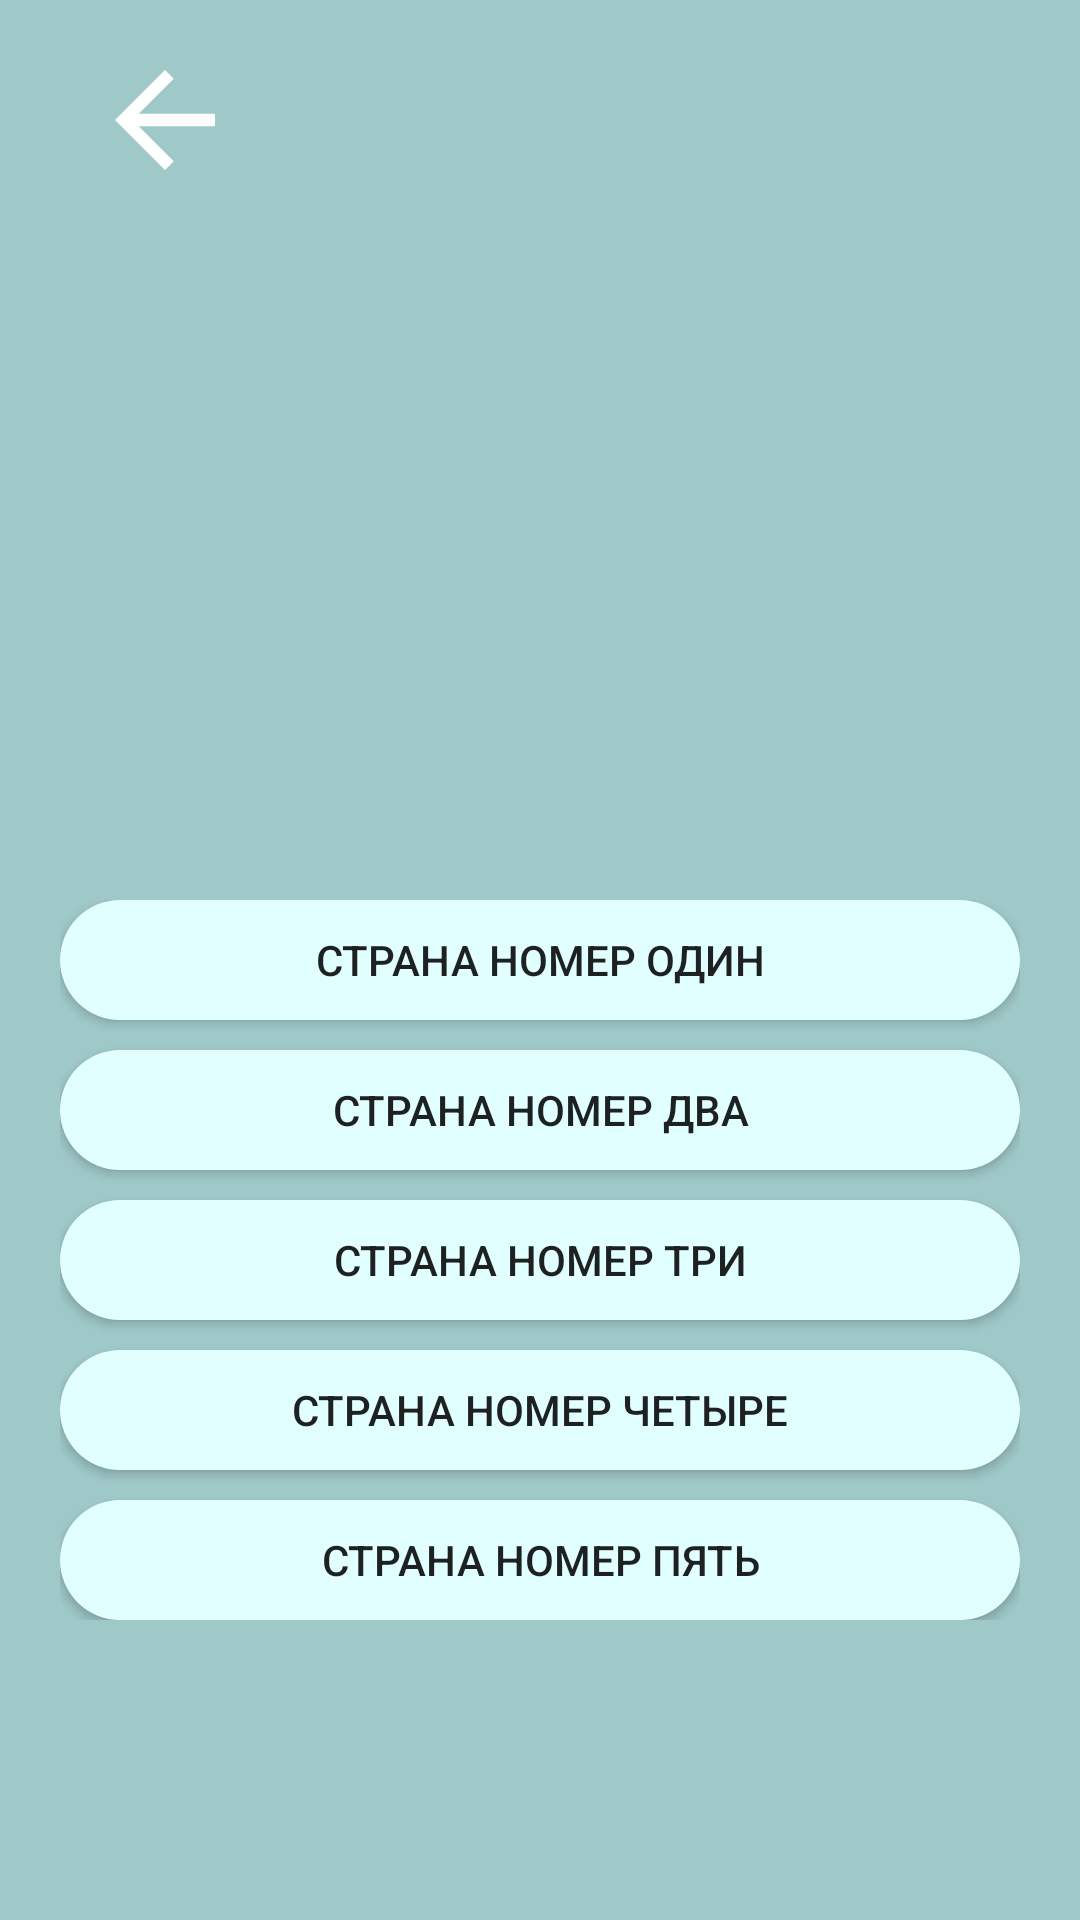

Android layout source for this screen:
<!-- AndroidManifest.xml: application theme Theme.GuessTheCountry -->
<!-- res/layout/activity_gues_the_flag.xml -->
<?xml version="1.0" encoding="utf-8"?>
<androidx.constraintlayout.widget.ConstraintLayout xmlns:android="http://schemas.android.com/apk/res/android"
    xmlns:app="http://schemas.android.com/apk/res-auto"
    xmlns:tools="http://schemas.android.com/tools"
    android:layout_width="match_parent"
    android:layout_height="match_parent"
    android:background="@color/backGR"
    android:id="@+id/frame_answer"
    tools:context=".GuessTheFlag">

    <LinearLayout
        android:layout_width="match_parent"
        android:layout_height="match_parent"
        android:orientation="vertical">

        <LinearLayout
            android:padding="15dp"
            android:layout_width="match_parent"
            android:layout_height="wrap_content"
            android:orientation="horizontal">

            <ImageButton
                android:id="@+id/back"
                android:layout_width="50dp"
                android:layout_height="50dp"
                android:layout_marginLeft="15dp"
                android:background="?android:selectableItemBackground"
                android:scaleType="centerCrop"
                app:srcCompat="@drawable/abc_vector_test" />

            <ImageButton
                android:layout_marginLeft="225dp"
                android:id="@+id/soundImage"
                android:layout_width="50dp"
                android:layout_height="50dp"
                android:scaleType="centerCrop"
                android:background="?android:selectableItemBackground"
                />
        </LinearLayout>

        <ImageView
            android:id="@+id/countryImage"
            android:layout_width="250dp"
            android:layout_height="125dp"
            android:layout_gravity="center"
            android:layout_marginTop="25dp"
            app:srcCompat="@drawable/image001" />

        <LinearLayout
            android:layout_width="match_parent"
            android:layout_height="wrap_content"
            android:layout_marginTop="50dp"
            android:padding="20dp"
            android:orientation="vertical">

            <Button
                android:layout_marginBottom="10dp"
                android:id="@+id/firstButton"
                android:layout_width="match_parent"
                android:layout_height="40dp"
                android:gravity="center"
                android:background="@drawable/button"
                android:text="страна номер один"
                />

            <Button
                android:layout_marginBottom="10dp"
                android:id="@+id/secondButton"
                android:layout_width="match_parent"
                android:layout_height="40dp"
                android:gravity="center"
                android:background="@drawable/button"
                android:text="страна номер два" />

            <Button
                android:layout_marginBottom="10dp"
                android:id="@+id/thirdButton"
                android:layout_width="match_parent"
                android:layout_height="40dp"
                android:gravity="center"
                android:background="@drawable/button"
                android:text="страна номер три" />

            <Button
                android:layout_marginBottom="10dp"
                android:id="@+id/fourthButton"
                android:layout_width="match_parent"
                android:layout_height="40dp"
                android:gravity="center"
                android:background="@drawable/button"
                android:text="страна номер четыре" />

            <Button
                android:id="@+id/fifthButton"
                android:layout_width="match_parent"
                android:layout_height="40dp"
                android:gravity="center"
                android:background="@drawable/button"
                android:text="страна номер пять" />
        </LinearLayout>

        <LinearLayout
            android:layout_width="match_parent"
            android:layout_height="wrap_content"
            android:orientation="vertical"
            android:padding="20dp"
            >

            <TextView
                android:id="@+id/message"
                android:layout_width="match_parent"
                android:layout_height="wrap_content"
                android:textSize="18dp"
                android:textColor="@color/black"
                android:text="" />

            <Button
                android:layout_marginBottom="10dp"
                android:id="@+id/next"
                android:layout_marginTop="10dp"
                android:layout_width="175dp"
                android:layout_height="wrap_content"
                android:layout_gravity="end"
                android:text="след. страна >>>"
                android:background="@drawable/next"
                />
        </LinearLayout>
    </LinearLayout>
</androidx.constraintlayout.widget.ConstraintLayout>
<!-- resources referenced by this layout -->
<resources>
  <color name="backGR">#9FC8C8</color>
  <color name="black">#FF000000</color>
  <!-- drawable button (drawable) -->
  <?xml version="1.0" encoding="utf-8"?>
  <shape  android:shape="rectangle" xmlns:android="http://schemas.android.com/apk/res/android">
      <solid android:color="@color/backStart"/>
      <corners android:radius="30dp"/>
  </shape>
  <!-- drawable next (drawable) -->
  <?xml version="1.0" encoding="utf-8"?>
  <shape android:shape="rectangle" xmlns:android="http://schemas.android.com/apk/res/android">
      <solid android:color="@color/yellow_conf"/>
      <corners android:radius="25dp"/>
  </shape>
  <style name="Theme.GuessTheCountry" parent="Theme.AppCompat.Light">
          
          <item name="colorPrimary">#A3BBF8</item>
          <item name="colorPrimaryVariant">#B09FD5</item>
          <item name="colorOnPrimary">@color/white</item>
          
          <item name="colorSecondary">@color/teal_200</item>
          <item name="colorSecondaryVariant">@color/teal_700</item>
          <item name="colorOnSecondary">@color/black</item>
          
          <item name="android:statusBarColor" tools:targetApi="l">?attr/colorPrimaryVariant</item>
          
      </style>
  <color name="backStart">#E1FFFF</color>
  <color name="yellow_conf">#FFFC00</color>
  <color name="white">#FFFFFFFF</color>
  <color name="teal_200">#FF03DAC5</color>
  <color name="teal_700">#FF018786</color>
</resources>
